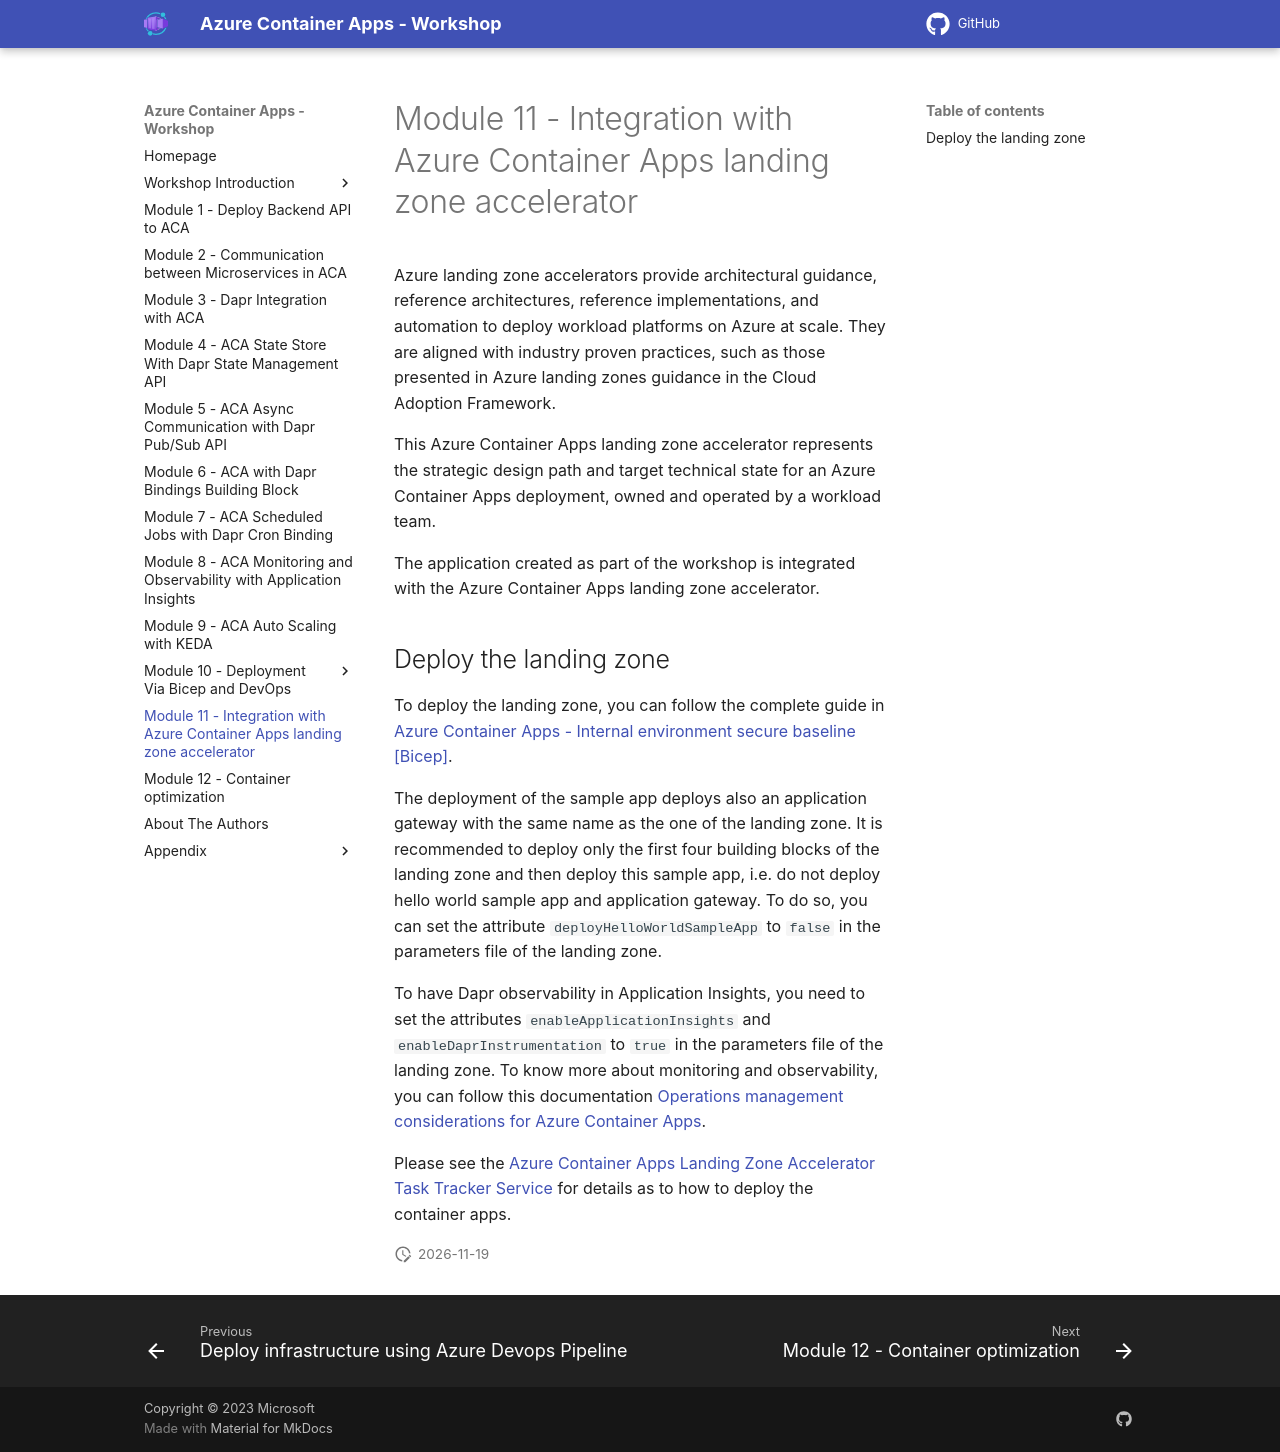

repository: Azure/aca-dotnet-workshop · page: aca/11-aca-landing-zone/index.html · generator: mkdocs

---
canonical_url: 'https://azure.github.io/aca-dotnet-workshop'
title: Integration with Azure Container Apps landing zone accelerator
---

# Module 11 - Integration with Azure Container Apps landing zone accelerator

Azure landing zone accelerators provide architectural guidance, reference architectures, reference implementations, and automation to deploy workload platforms on Azure at scale. They are aligned with industry proven practices, such as those presented in Azure landing zones guidance in the Cloud Adoption Framework.

This Azure Container Apps landing zone accelerator represents the strategic design path and target technical state for an Azure Container Apps deployment, owned and operated by a workload team.

The application created as part of the workshop is integrated with the Azure Container Apps landing zone accelerator.

## Deploy the landing zone

To deploy the landing zone, you can follow the complete guide in [Azure Container Apps - Internal environment secure baseline [Bicep]](https://github.com/Azure/aca-landing-zone-accelerator/blob/main/scenarios/aca-internal/bicep/README.md){target=_blank}.

The deployment of the sample app deploys also an application gateway with the same name as the one of the landing zone.
It is recommended to deploy only the first four building blocks of the landing zone and then deploy this sample app, i.e. do not deploy hello world sample app and application gateway. To do so, you can set the attribute `deployHelloWorldSampleApp` to `false` in the parameters file of the landing zone.

To have Dapr observability in Application Insights, you need to set the attributes `enableApplicationInsights` and `enableDaprInstrumentation` to `true` in the parameters file of the landing zone. To know more about monitoring and observability, you can follow this documentation [Operations management considerations for Azure Container Apps](https://github.com/Azure/aca-landing-zone-accelerator/blob/main/docs/design-areas/management.md){target=_blank}.

Please see the [Azure Container Apps Landing Zone Accelerator Task Tracker Service](https://github.com/Azure/aca-landing-zone-accelerator/blob/main/scenarios/aca-internal/bicep/sample-apps/dotnet-task-tracker-service/docs/02-container-apps.md) for details as to how to deploy the container apps.
